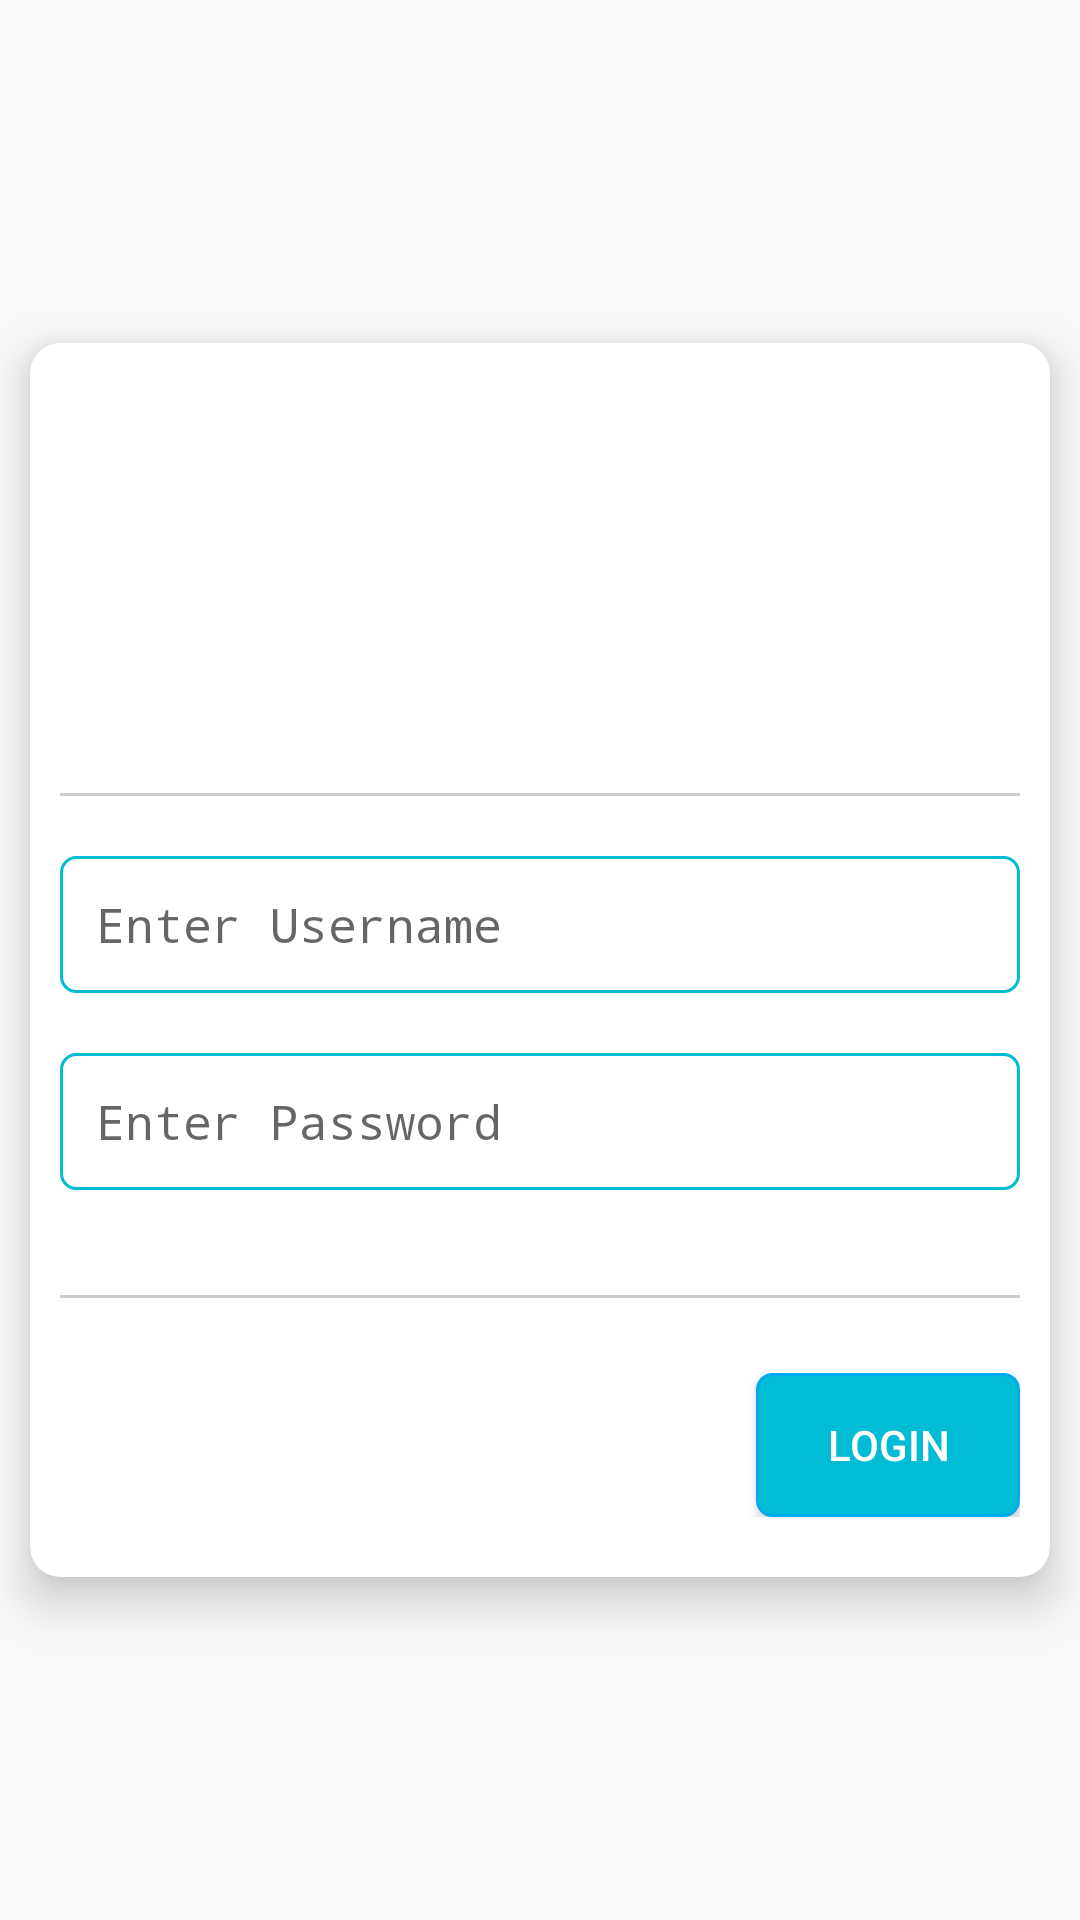

Produce the Android XML layout that renders to this screen, including the resource entries it uses.
<!-- AndroidManifest.xml: application theme AppTheme -->
<!-- res/layout/activity_admin_auth.xml -->
<?xml version="1.0" encoding="utf-8"?>
<LinearLayout
    xmlns:android="http://schemas.android.com/apk/res/android"
    xmlns:app="http://schemas.android.com/apk/res-auto"
    xmlns:tools="http://schemas.android.com/tools"
    android:layout_width="match_parent"
    android:layout_height="match_parent"
    tools:context=".adminAuth"
    android:gravity="center">

    <androidx.cardview.widget.CardView
        android:layout_width="match_parent"
        android:layout_height="wrap_content"
        app:cardElevation="10dp"
        app:cardCornerRadius="10dp"
        android:layout_marginHorizontal="10dp">

        <LinearLayout
            android:layout_width="match_parent"
            android:layout_height="match_parent"
            android:orientation="vertical"
            android:paddingHorizontal="10dp"
            android:paddingVertical="20dp">

            <ImageView
                android:layout_width="125dp"
                android:layout_height="125dp"
                android:layout_gravity="center_horizontal"
                android:src="@drawable/tcelogo"/>

            <View
                android:layout_marginTop="5dp"
                android:layout_marginBottom="10dp"
                android:layout_width="match_parent"
                android:layout_height="1dp"
                android:background="#ccc"/>

            <EditText
                android:id="@+id/username"
                android:inputType="text"
                android:layout_marginTop="10dp"
                android:layout_width="match_parent"
                android:layout_height="wrap_content"
                style="@style/adminInputField"
                android:background="@drawable/input_border"
                android:hint="Enter Username"/>

            <EditText
                android:id="@+id/password"
                android:inputType="textPassword"
                android:layout_marginTop="20dp"
                android:layout_width="match_parent"
                android:layout_height="wrap_content"
                style="@style/adminInputField"
                android:background="@drawable/input_border"
                android:hint="Enter Password"/>

            <LinearLayout
                android:layout_marginTop="15dp"
                android:layout_width="match_parent"
                android:layout_height="wrap_content">

                <LinearLayout
                    android:visibility="gone"
                    android:id="@+id/warning"
                    android:layout_width="match_parent"
                    android:layout_height="?actionBarSize"
                    android:gravity="center"
                    android:background="@color/red">

                    <TextView
                        android:id="@+id/message"
                        android:gravity="center"
                        android:layout_width="match_parent"
                        android:layout_height="wrap_content"
                        android:text="Invalid Password"/>

                </LinearLayout>

            </LinearLayout>

            <View
                android:layout_marginTop="20dp"
                android:layout_marginBottom="15dp"
                android:layout_width="match_parent"
                android:layout_height="1dp"
                android:background="#ccc"/>

            <LinearLayout
                android:layout_width="match_parent"
                android:layout_height="wrap_content"
                android:gravity="right"
                android:layout_marginTop="10sp">

                <Button
                    android:id="@+id/loginButton"
                    android:textColor="#fff"
                    android:layout_width="wrap_content"
                    android:layout_height="wrap_content"
                    android:text="Login"
                    android:background="@drawable/rippler"/>

            </LinearLayout>

        </LinearLayout>

    </androidx.cardview.widget.CardView>

</LinearLayout>
<!-- resources referenced by this layout -->
<resources>
  <color name="red">#EA7676</color>
  <!-- drawable input_border (drawable) -->
  <?xml version="1.0" encoding="utf-8"?>
  <shape xmlns:android="http://schemas.android.com/apk/res/android"
      android:shape="rectangle">
  
      <corners
          android:radius="5dp"/>
  
      <stroke
          android:color="@color/colorAccent"
          android:width="1dp"/>
  </shape>
  <!-- drawable rippler (drawable) -->
  <?xml version="1.0" encoding="utf-8"?>
  <ripple xmlns:android="http://schemas.android.com/apk/res/android"
      android:color="@color/colorPrimary">
  
      <item
          android:drawable="@drawable/button_bg"/>
  
  </ripple>
  <style name="adminInputField">
          <item name="android:padding">12dp</item>
          <item name="android:typeface">monospace</item>
          <item name="android:textSize">16sp</item>
      </style>
  <style name="AppTheme" parent="Theme.AppCompat.Light.NoActionBar">
          
          <item name="colorPrimary">@color/colorPrimary</item>
          <item name="colorPrimaryDark">@color/colorPrimaryDark</item>
          <item name="colorAccent">@color/colorAccent</item>
      </style>
  <color name="colorAccent">#00BCD4</color>
  <color name="colorPrimary">#2196F3</color>
  <!-- drawable button_bg (drawable) -->
  <?xml version="1.0" encoding="utf-8"?>
  <shape xmlns:android="http://schemas.android.com/apk/res/android"
      android:shape="rectangle">
  
      <corners
          android:radius="5dp"/>
  
      <stroke
          android:color="#03A9F4"
          android:width="1dp"/>
  
      <solid
          android:color="@color/colorAccent"/>
  </shape>
  <color name="colorPrimaryDark">#03A9F4</color>
</resources>
